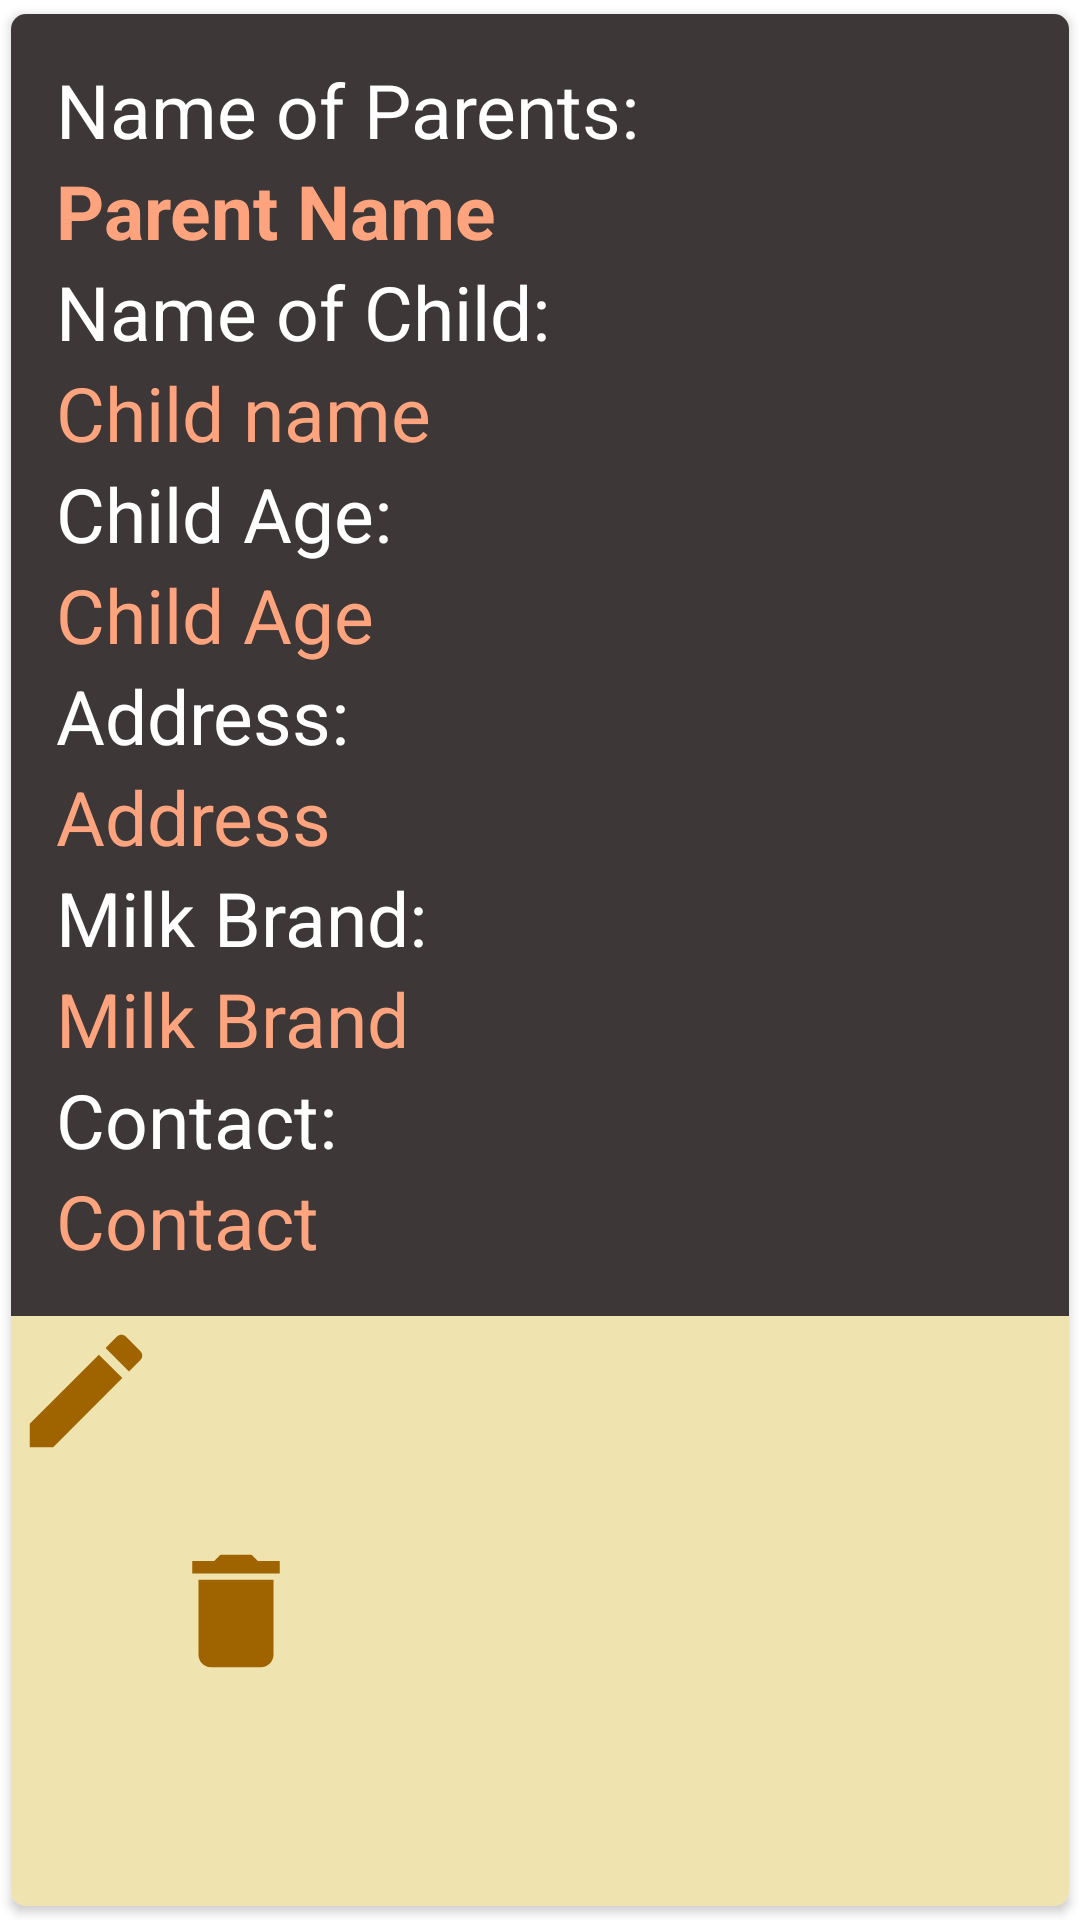

Produce the Android XML layout that renders to this screen, including the resource entries it uses.
<!-- AndroidManifest.xml: application theme Theme.DistributionMonitoring -->
<!-- res/layout/freelayoutlist.xml -->
<?xml version="1.0" encoding="utf-8"?>
<androidx.cardview.widget.CardView xmlns:android="http://schemas.android.com/apk/res/android"
    android:layout_width="match_parent"
    android:layout_height="wrap_content"
    xmlns:app="http://schemas.android.com/apk/res-auto"
    app:cardCornerRadius="5dp"
    android:elevation="5dp"
    app:cardUseCompatPadding="true">

    <LinearLayout
        android:layout_width="match_parent"
        android:layout_height="match_parent"
        android:orientation="vertical">
        <LinearLayout
            android:layout_width="match_parent"
            android:layout_height="wrap_content"
            android:padding="15dp"
            android:orientation="vertical"
            android:background="@color/cl1">

            <TextView
                android:id="@+id/nameindicate"
                android:layout_width="wrap_content"
                android:layout_height="wrap_content"
                android:text="Name of Parents:"
                android:textSize="25dp"
                android:textColor="@color/white"/>
            <TextView
                android:layout_width="match_parent"
                android:layout_height="wrap_content"
                android:id="@+id/free_parentname"
                android:text="Parent Name"
                android:textStyle="bold"
                android:textSize="25sp"
                android:layout_below="@id/nameindicate"
                android:textColor="@color/cl3"
                />
            <TextView
                android:layout_width="wrap_content"
                android:layout_height="wrap_content"
                android:text="Name of Child:"
                android:textSize="25dp"
                android:id="@+id/addressindicate"
                android:textColor="@color/white"
                android:layout_below="@id/nametext"/>
            <TextView
                android:layout_width="match_parent"
                android:layout_height="wrap_content"
                android:id="@+id/free_childname"
                android:text="Child name"
                android:textSize="25sp"
                android:textColor="@color/cl3"
                android:layout_below="@id/addressindicate"
                />
            <TextView
                android:layout_width="wrap_content"
                android:layout_height="wrap_content"
                android:text="Child Age:"
                android:textSize="25dp"
                android:id="@+id/contactindicate"
                android:textColor="@color/white"
                android:layout_below="@id/addresstext"/>
            <TextView
                android:layout_width="match_parent"
                android:layout_height="wrap_content"
                android:id="@+id/free_childage"
                android:text="Child Age"
                android:textSize="25sp"
                android:textColor="@color/cl3"
                android:layout_below="@id/contactindicate"
                />
            <TextView
                android:layout_width="wrap_content"
                android:layout_height="wrap_content"
                android:text="Address:"
                android:id="@+id/occupationindicate"
                android:textSize="25dp"
                android:textColor="@color/white"
                android:layout_below="@id/contacttxt"/>
            <TextView
                android:layout_width="match_parent"
                android:layout_height="wrap_content"
                android:id="@+id/free_address"
                android:text="Address"
                android:textSize="25sp"
                android:textColor="@color/cl3"
                android:layout_below="@id/occupationindicate"
                />
            <TextView
                android:layout_width="wrap_content"
                android:layout_height="wrap_content"
                android:text="Milk Brand:"
                android:id="@+id/salaryindicate"
                android:textSize="25dp"
                android:textColor="@color/white"
                android:layout_below="@id/occupationtxt"/>
            <TextView
                android:layout_width="match_parent"
                android:layout_height="wrap_content"
                android:id="@+id/free_milkbrand"
                android:text="Milk Brand"
                android:textSize="25sp"
                android:textColor="@color/cl3"
                android:layout_below="@id/salaryindicate"
                />
            <TextView
                android:layout_width="wrap_content"
                android:layout_height="wrap_content"
                android:text="Contact:"
                android:id="@+id/free_contact_inidicator"
                android:textSize="25dp"
                android:textColor="@color/white"
                android:layout_below="@id/salarytxt"/>
            <TextView
                android:layout_width="match_parent"
                android:layout_height="wrap_content"
                android:id="@+id/free_contact"
                android:text="Contact"
                android:textSize="25sp"
                android:textColor="@color/cl3"
                android:layout_below="@id/free_contact_inidicator"
                />
        </LinearLayout>
        <LinearLayout
            android:id="@+id/freeeditL"
            android:visibility="visible"
            android:layout_width="match_parent"
            android:layout_height="match_parent"
            android:background="@color/cl5"
            android:layout_gravity="center"
            android:orientation="horizontal">
            <ImageView
                android:id="@+id/freeediticon"
                android:layout_width="wrap_content"
                android:layout_height="wrap_content"
                android:background="@drawable/edit"/>
            <ImageView
                android:id="@+id/freedeleteicon"
                android:layout_width="50dp"
                android:layout_height="wrap_content"
                android:layout_gravity="center"
                android:background="@drawable/delete"/>

        </LinearLayout>

    </LinearLayout>

</androidx.cardview.widget.CardView>
<!-- resources referenced by this layout -->
<resources>
  <color name="cl1">#3d3737</color>
  <color name="cl3">#fda47e</color>
  <color name="cl5">#efe4b0</color>
  <color name="white">#FFFFFFFF</color>
  <!-- drawable delete (drawable) -->
  <vector android:height="50dp" android:tint="#9F6300"
      android:viewportHeight="24" android:viewportWidth="24"
      android:width="50dp" xmlns:android="http://schemas.android.com/apk/res/android">
      <path android:fillColor="@android:color/white" android:pathData="M6,19c0,1.1 0.9,2 2,2h8c1.1,0 2,-0.9 2,-2V7H6v12zM19,4h-3.5l-1,-1h-5l-1,1H5v2h14V4z"/>
  </vector>
  <!-- drawable edit (drawable) -->
  <vector android:height="50dp" android:tint="#9F6300"
      android:viewportHeight="24" android:viewportWidth="24"
      android:width="50dp" xmlns:android="http://schemas.android.com/apk/res/android">
      <path android:fillColor="@android:color/white" android:pathData="M3,17.25V21h3.75L17.81,9.94l-3.75,-3.75L3,17.25zM20.71,7.04c0.39,-0.39 0.39,-1.02 0,-1.41l-2.34,-2.34c-0.39,-0.39 -1.02,-0.39 -1.41,0l-1.83,1.83 3.75,3.75 1.83,-1.83z"/>
  </vector>
  <style name="Theme.DistributionMonitoring" parent="Theme.MaterialComponents.DayNight.DarkActionBar">
          
          <item name="colorPrimary">@color/cl5</item>
          <item name="colorPrimaryVariant">@color/purple_700</item>
          <item name="colorOnPrimary">@color/white</item>
          
          <item name="colorSecondary">@color/teal_200</item>
          <item name="colorSecondaryVariant">@color/teal_700</item>
          <item name="colorOnSecondary">@color/black</item>
          
          <item name="android:statusBarColor" tools:targetApi="l">?attr/colorPrimaryVariant</item>
          
      </style>
  <color name="purple_700">#FF3700B3</color>
  <color name="teal_200">#FF03DAC5</color>
  <color name="teal_700">#FF018786</color>
  <color name="black">#FF000000</color>
</resources>
